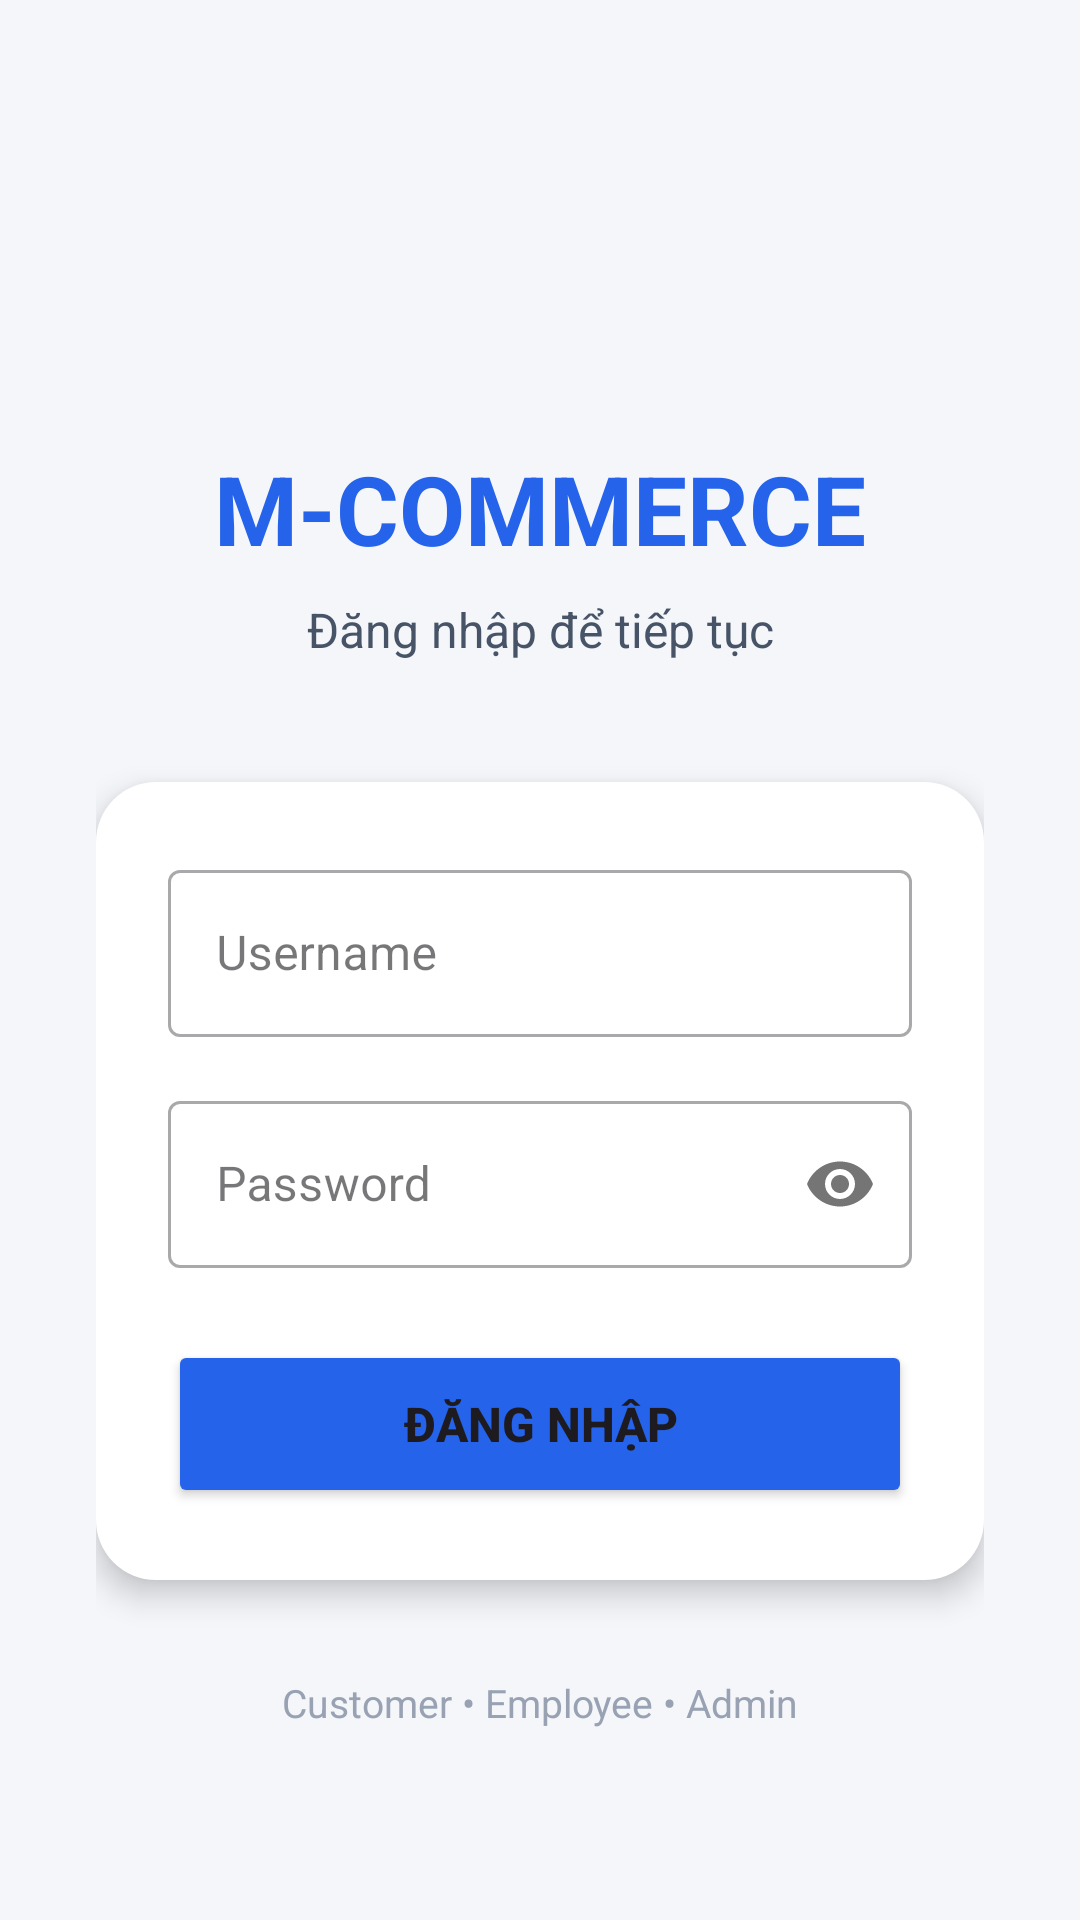

Write the Android layout XML for this screen, with the resource values it uses.
<!-- AndroidManifest.xml: application theme Theme.MobileCommerce -->
<!-- res/layout/activity_login.xml -->
<?xml version="1.0" encoding="utf-8"?>
<ScrollView
    xmlns:android="http://schemas.android.com/apk/res/android"
    android:id="@+id/scrollLogin"
    android:layout_width="match_parent"
    android:layout_height="match_parent"
    android:background="@color/screen_background"
    android:fillViewport="true">

    <LinearLayout
        android:layout_width="match_parent"
        android:layout_height="wrap_content"
        android:layout_gravity="center"
        android:orientation="vertical"
        android:padding="32dp">

        <ImageView
            android:layout_width="100dp"
            android:layout_height="100dp"
            android:layout_gravity="center"
            android:src="@mipmap/ic_launcher_round"
            android:layout_marginBottom="16dp" />

        <TextView
            android:layout_width="match_parent"
            android:layout_height="wrap_content"
            android:gravity="center"
            android:text="@string/login_title"
            android:textColor="@color/brand_primary"
            android:textSize="32sp"
            android:textStyle="bold" />

        <TextView
            android:layout_width="match_parent"
            android:layout_height="wrap_content"
            android:layout_marginTop="8dp"
            android:gravity="center"
            android:text="@string/login_subtitle"
            android:textColor="@color/text_secondary"
            android:textSize="16sp" />

        <LinearLayout
            android:layout_width="match_parent"
            android:layout_height="wrap_content"
            android:layout_marginTop="40dp"
            android:background="@drawable/bg_login_card"
            android:elevation="6dp"
            android:orientation="vertical"
            android:padding="24dp">

            <com.google.android.material.textfield.TextInputLayout
                android:layout_width="match_parent"
                android:layout_height="wrap_content"
                style="@style/Widget.MaterialComponents.TextInputLayout.OutlinedBox"
                android:hint="@string/label_username">

                <com.google.android.material.textfield.TextInputEditText
                    android:id="@+id/edtUsername"
                    android:layout_width="match_parent"
                    android:layout_height="wrap_content"
                    android:inputType="text"
                    android:maxLines="1" />
            </com.google.android.material.textfield.TextInputLayout>

            <com.google.android.material.textfield.TextInputLayout
                android:layout_width="match_parent"
                android:layout_height="wrap_content"
                android:layout_marginTop="16dp"
                style="@style/Widget.MaterialComponents.TextInputLayout.OutlinedBox"
                android:hint="@string/label_password"
                xmlns:app="http://schemas.android.com/apk/res-auto"
                app:passwordToggleEnabled="true">

                <com.google.android.material.textfield.TextInputEditText
                    android:id="@+id/edtPassword"
                    android:layout_width="match_parent"
                    android:layout_height="wrap_content"
                    android:inputType="textPassword"
                    android:maxLines="1" />
            </com.google.android.material.textfield.TextInputLayout>

            <TextView
                android:id="@+id/tvLoginMessage"
                android:layout_width="match_parent"
                android:layout_height="wrap_content"
                android:layout_marginTop="12dp"
                android:gravity="center"
                android:textColor="@color/error_color"
                android:textSize="14sp"
                android:visibility="gone" />

            <Button
                android:id="@+id/btnLogin"
                android:layout_width="match_parent"
                android:layout_height="56dp"
                android:layout_marginTop="24dp"
                android:backgroundTint="@color/brand_primary"
                android:text="@string/action_login"
                android:textSize="16sp"
                android:textStyle="bold"
                android:textAllCaps="true" />

        </LinearLayout>

        <TextView
            android:layout_width="match_parent"
            android:layout_height="wrap_content"
            android:layout_marginTop="32dp"
            android:gravity="center"
            android:text="@string/login_role_hint"
            android:textColor="@color/text_hint"
            android:textSize="13sp" />

    </LinearLayout>

</ScrollView>
<!-- resources referenced by this layout -->
<resources>
  <color name="brand_primary">#2563EB</color>
  <color name="error_color">#D92D20</color>
  <color name="screen_background">#F4F6FA</color>
  <color name="text_hint">#98A2B3</color>
  <color name="text_secondary">#475467</color>
  <!-- drawable bg_login_card (drawable) -->
  <?xml version="1.0" encoding="utf-8"?>
  <shape
      xmlns:android="http://schemas.android.com/apk/res/android"
      android:shape="rectangle">
  
      <solid android:color="#FFFFFF" />
  
      <corners android:radius="20dp" />
  
      <padding
          android:left="20dp"
          android:top="20dp"
          android:right="20dp"
          android:bottom="20dp" />
  
  </shape>
  <string name="action_login">ĐĂNG NHẬP</string>
  <string name="label_password">Password</string>
  <string name="label_username">Username</string>
  <string name="login_role_hint">Customer • Employee • Admin</string>
  <string name="login_subtitle">Đăng nhập để tiếp tục</string>
  <string name="login_title">M-COMMERCE</string>
  <style name="Theme.MobileCommerce" parent="Base.Theme.MobileCommerce" />
  <style name="Base.Theme.MobileCommerce" parent="Theme.Material3.DayNight.NoActionBar">
          
          
      </style>
</resources>
